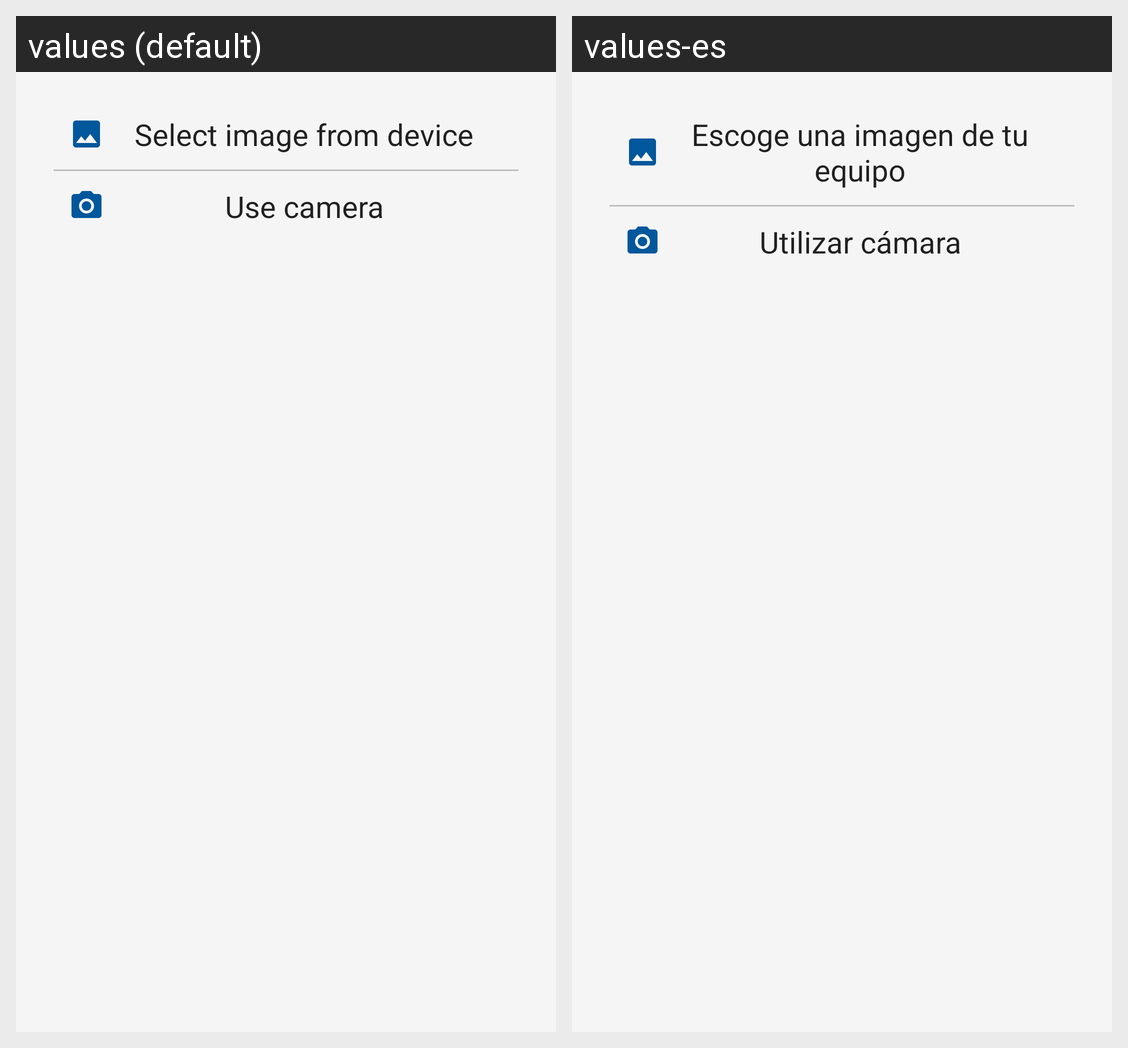

The Android screen above is rendered under two locales of the same app. Produce the string resources it draws, with the default and per-locale values.
Android screen res/layout/image_options_dialog.xml rendered under 2 locales, left to right: values (default), values-es. Device: Nexus 5 (rendered at 1080×1920; each locale shown at half size, 540×960, under a caption strip naming it); theme AppTheme.
Strings drawn on this screen, with the default value and each locale's value (text and hints the layout hard-codes, and strings that could not be matched under every locale, appear in the picture but are not listed):

select_image
  values: Select image from device
  values-es: Escoge una imagen de tu equipo

take_photo
  values: Use camera
  values-es: Utilizar cámara
